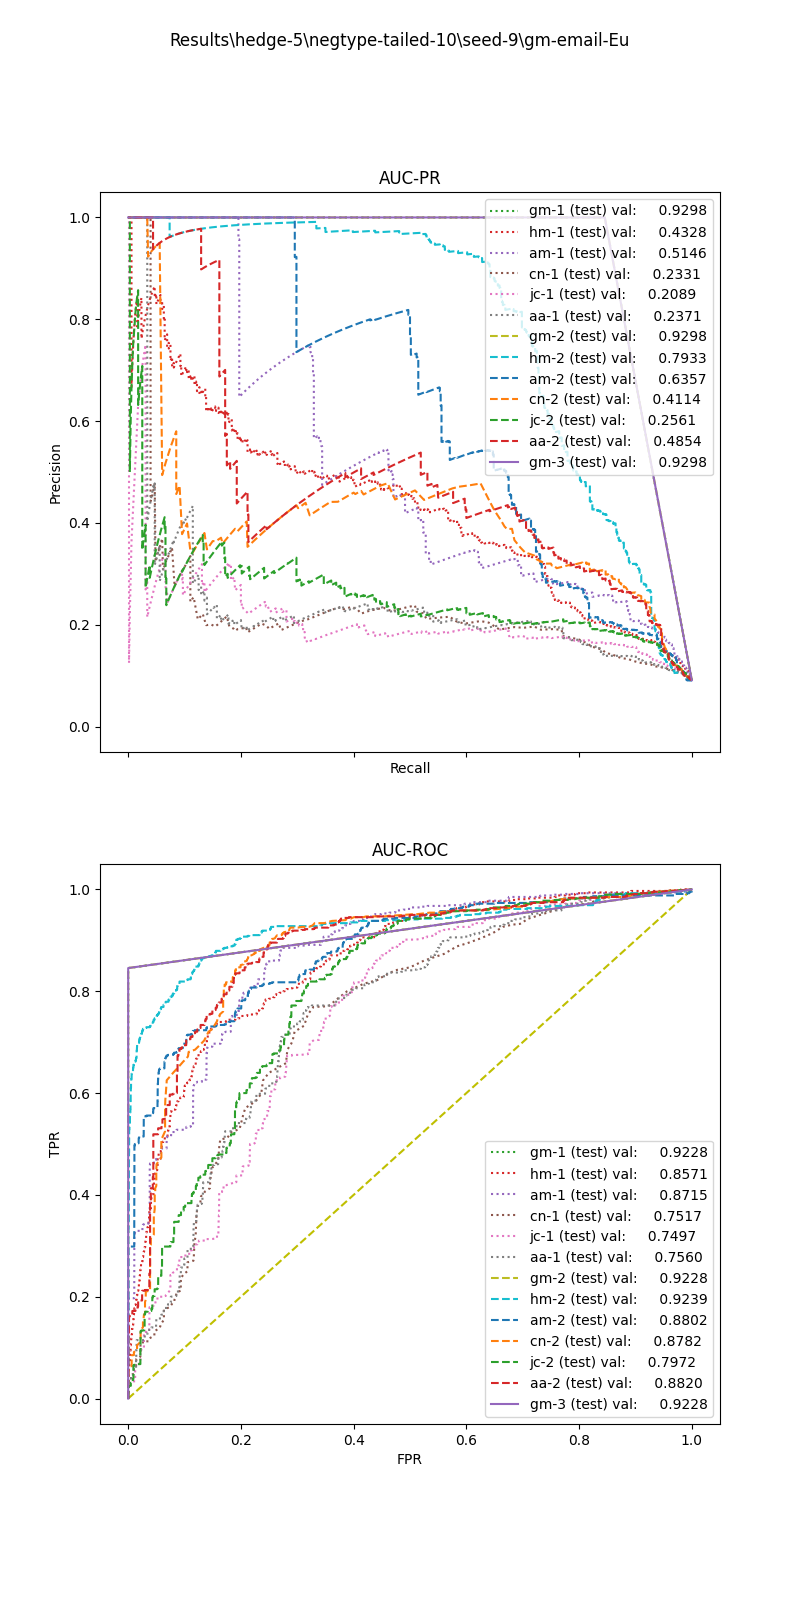

Source data for this figure (header and first rows):
, input_dim1, pred_dim1, input_dim2, pred_dim2, input_dim3, pred_dim3, label
0, 15.97, 0.0, 0.9472, 0.0, 45.48, 1.0, 1.0
1, 0.3679, 0.0, 0.0, 0.0, 0.0, 0.0, 1.0
2, 6.683, 0.0, 0.6675, 0.0, 0.0, 1.0, 1.0
3, 12.04, 0.0, 1.087, 0.0, 1.974, 1.0, 1.0
4, 16.5, 0.0, 0.8781, 0.0, 41.58, 1.0, 1.0
5, 10.31, 0.0, 0.9345, 0.0, 1.741, 1.0, 1.0
6, 11.01, 0.0, 1.012, 0.0, 19.19, 1.0, 1.0
7, 2.335, 0.0, 0.0, 0.0, 0.0, 0.0, 1.0
8, 8.221, 0.0, 1.443, 1.0, 2.522, 1.0, 1.0
9, 11.01, 0.0, 0.9588, 0.0, 79.51, 1.0, 1.0
10, 9.324, 0.0, 1.049, 0.0, 238.5, 1.0, 1.0
11, 7.625, 0.0, 0.0, 0.0, 0.0, 0.0, 1.0
12, 12.88, 0.0, 0.9526, 0.0, 35.55, 1.0, 1.0
13, 11.05, 0.0, 0.9224, 0.0, 49.71, 1.0, 1.0
14, 11.25, 0.0, 0.9132, 0.0, 20.72, 1.0, 1.0
15, 13.51, 0.0, 0.435, 0.0, 0.0, 1.0, 1.0
16, 24.97, 0.0, 0.8104, 1.0, 29.23, 1.0, 1.0
17, 15.63, 0.0, 0.9043, 0.0, 18.35, 1.0, 1.0
18, 12.26, 0.0, 0.9112, 0.0, 37.2, 1.0, 1.0
19, 27.25, 0.0, 0.0, 0.0, 0.0, 0.0, 1.0
20, 7.061, 0.0, 1.358, 0.0, 142, 1.0, 1.0
21, 17.27, 0.0, 1.28, 1.0, 2.169, 1.0, 1.0
22, 19.84, 0.0, 0.0, 0.0, 0.0, 1.0, 1.0
23, 12.27, 0.0, 1.032, 0.0, 0.0, 0.0, 1.0
24, 8.136, 0.0, 0.915, 0.0, 181.5, 1.0, 1.0
25, 11.94, 0.0, 0.0, 0.0, 0.0, 0.0, 1.0
26, 3.007, 0.0, 0.4935, 0.0, 0.0, 1.0, 1.0
27, 3.773, 0.0, 1.193, 0.0, 18.52, 1.0, 1.0
28, 8.393, 0.0, 1.026, 0.0, 2.993, 1.0, 1.0
29, 18.24, 0.0, 0.8803, 0.0, 7.207, 1.0, 1.0
30, 13.15, 0.0, 0.0, 0.0, 0.0, 1.0, 1.0
31, 8.582, 0.0, 0.9517, 0.0, 67.6, 1.0, 1.0
32, 13.81, 0.0, 0.9158, 0.0, 165.9, 1.0, 1.0
33, 5.127, 0.0, 1.61, 1.0, 6.46, 1.0, 1.0
34, 15.44, 0.0, 1.058, 0.0, 0.0, 1.0, 1.0
35, 17.85, 0.0, 0.9154, 0.0, 23.62, 1.0, 1.0
36, 7.864, 0.0, 1.428, 1.0, 15.01, 1.0, 1.0
37, 15.84, 0.0, 0.0, 0.0, 0.0, 0.0, 1.0
38, 17.06, 0.0, 0.8383, 0.0, 46.65, 1.0, 1.0
39, 4.242, 0.0, 0.5708, 0.0, 0.0, 1.0, 1.0
40, 9.538, 0.0, 0.9745, 0.0, 37.61, 1.0, 1.0
41, 13.9, 0.0, 1.006, 0.0, 0.0, 1.0, 1.0
42, 12, 0.0, 0.9961, 0.0, 5.448, 1.0, 1.0
43, 29.15, 1.0, 0.8815, 1.0, 0.0, 1.0, 1.0
44, 21.57, 0.0, 0.9598, 1.0, 3.711, 1.0, 1.0
45, 8.196, 0.0, 0.9592, 0.0, 6.424, 1.0, 1.0
46, 3.459, 0.0, 1.479, 0.0, 155.6, 1.0, 1.0
47, 17.43, 0.0, 1.282, 1.0, 6.407, 1.0, 1.0
48, 0.7691, 0.0, 0.0, 0.0, 0.0, 0.0, 1.0
49, 11.47, 0.0, 0.8569, 0.0, 18.99, 1.0, 1.0
50, 8.18, 0.0, 0.9425, 0.0, 17.77, 1.0, 1.0
51, 10.13, 0.0, 0.9679, 0.0, 0.0, 1.0, 1.0
52, 17.01, 0.0, 0.9327, 0.0, 4.644, 1.0, 1.0
53, 14.5, 0.0, 0.9411, 0.0, 16.03, 1.0, 1.0
54, 11.24, 0.0, 0.0, 0.0, 0.0, 0.0, 1.0
55, 4.468, 0.0, 0.0, 0.0, 0.0, 0.0, 1.0
56, 24.9, 0.0, 0.1961, 0.0, 0.0, 0.0, 1.0
57, 7.562, 0.0, 0.9623, 0.0, 14.5, 1.0, 1.0
58, 9.145, 0.0, 0.964, 0.0, 71.22, 1.0, 1.0
59, 13.7, 0.0, 1.123, 0.0, 2.402, 1.0, 1.0
... 7,416 more rows
